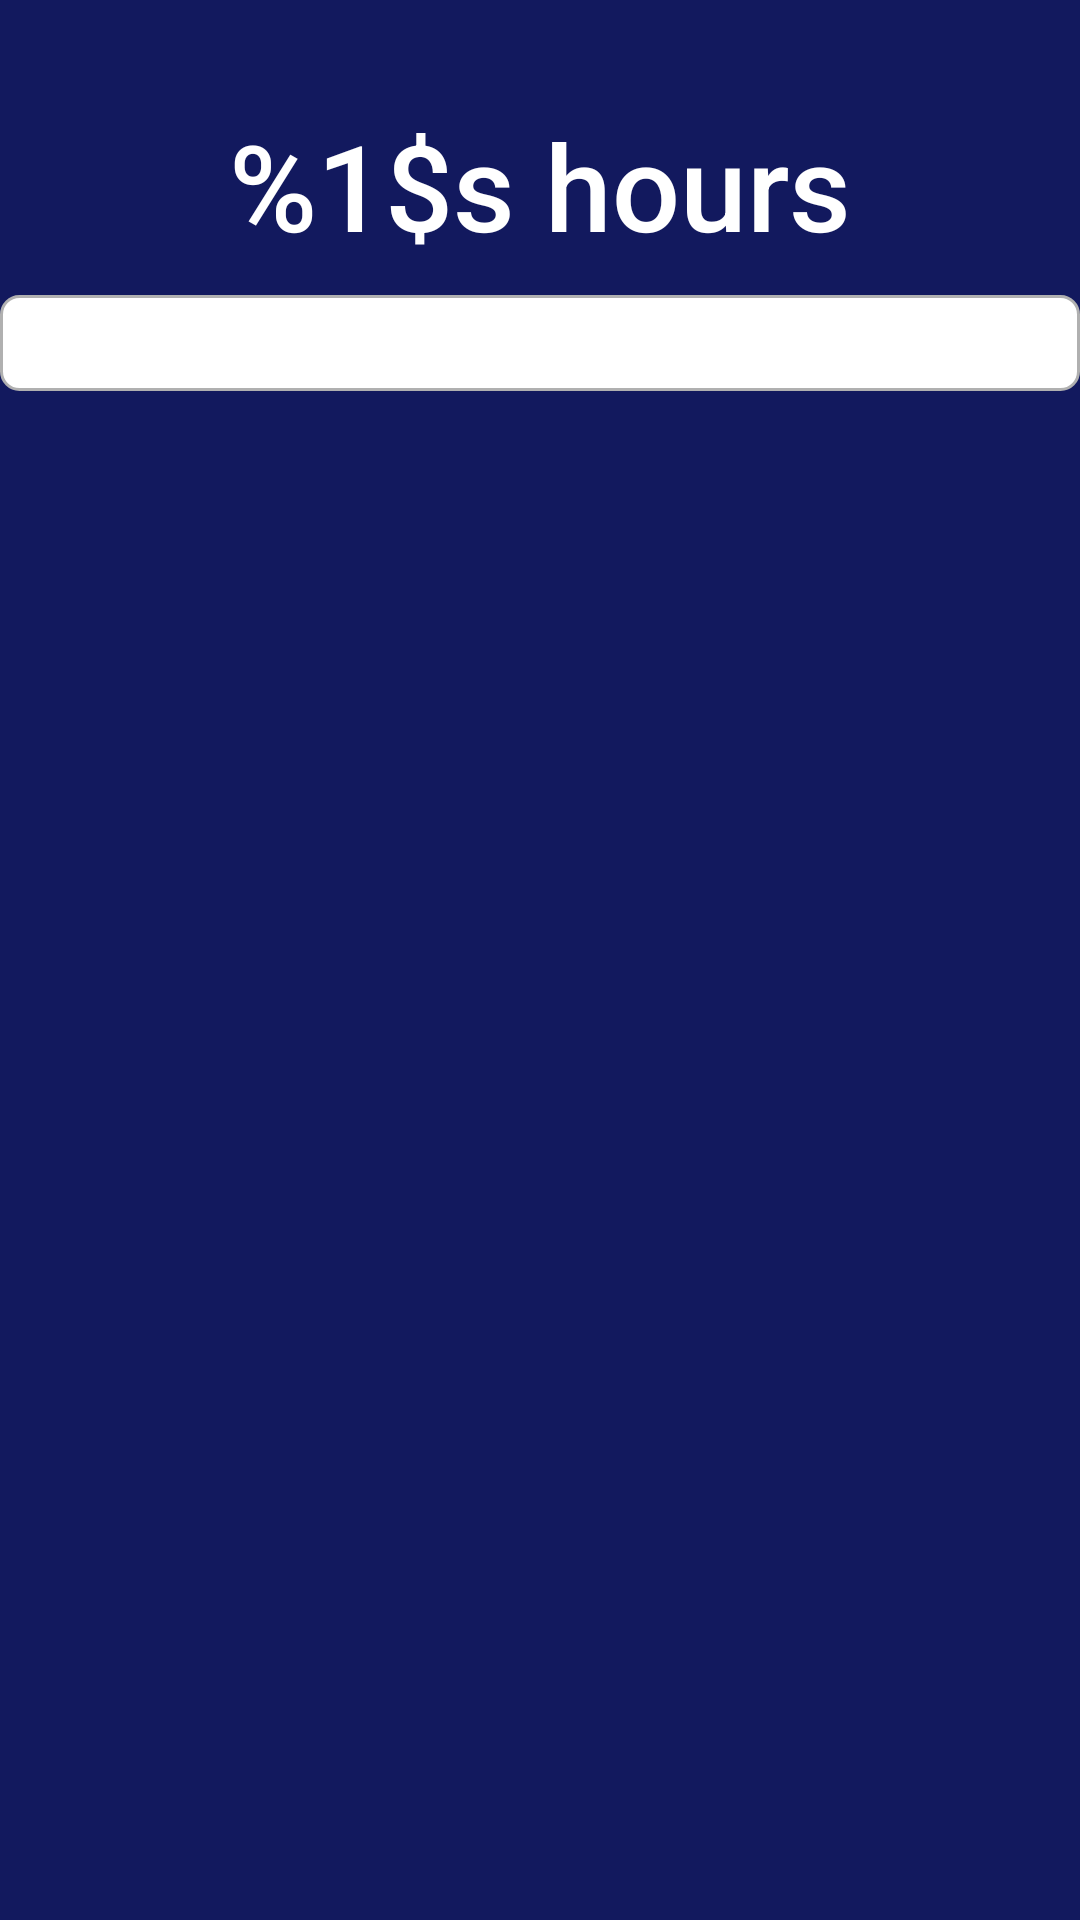

Android layout source for this screen:
<!-- AndroidManifest.xml: application theme Theme.DukaShare -->
<!-- res/layout/fragment_status.xml -->
<?xml version="1.0" encoding="utf-8"?>
<androidx.constraintlayout.widget.ConstraintLayout xmlns:android="http://schemas.android.com/apk/res/android"
    android:layout_width="match_parent"
    android:layout_height="match_parent"
    xmlns:tools="http://schemas.android.com/tools"
    xmlns:app="http://schemas.android.com/apk/res-auto"
    android:background="@color/primaryColor"
    tools:context=".DukaShare">

    <TextView
        android:id="@+id/tvHours"
        android:layout_width="match_parent"
        android:layout_height="wrap_content"
        app:layout_constraintTop_toTopOf="parent"
        app:layout_constraintBottom_toTopOf="@id/llHours"
        android:textColor="@color/secondaryLightColor"
        android:textSize="40sp"
        android:text="@string/hours"
        android:gravity="center"
        android:paddingTop="35dp"
        android:paddingBottom="10dp"
        android:fontFamily="sans-serif-medium"/>

    <LinearLayout
        android:id="@+id/llHours"
        android:layout_width="match_parent"
        android:layout_height="wrap_content"
        android:background="@drawable/rectangle_back"
        app:layout_constraintTop_toBottomOf="@id/tvHours">
        <ListView
            android:id="@+id/elvClosedRegistrations"
            android:layout_width="match_parent"
            android:layout_height="match_parent"
            android:layout_margin="16dp"
            />
    </LinearLayout>

</androidx.constraintlayout.widget.ConstraintLayout>
<!-- resources referenced by this layout -->
<resources>
  <color name="primaryColor">#12195e</color>
  <color name="secondaryLightColor">#ffffff</color>
  <!-- drawable rectangle_back (drawable) -->
  <shape xmlns:android="http://schemas.android.com/apk/res/android" android:shape="rectangle" >
      <solid android:color="@color/white" />
      <stroke android:width="1dip" android:color="@color/lightGrey"/>
      <corners android:radius="6dp"/>
  </shape>
  <string name="hours">%1$s hours</string>
  <style name="Theme.DukaShare" parent="Theme.MaterialComponents.DayNight.DarkActionBar">
          
          <item name="colorPrimary">@color/primaryColor</item>
          <item name="colorPrimaryVariant">@color/primaryLightColor</item>
          <item name="colorOnPrimary">@color/primaryTextColor</item>
          
          <item name="colorSecondary">@color/secondaryColor</item>
          <item name="colorSecondaryVariant">@color/secondaryLightColor</item>
          <item name="colorOnSecondary">@color/secondaryTextColor</item>
          
          <item name="android:statusBarColor" tools:targetApi="l">?attr/colorPrimaryVariant</item>
          
          <item name="colorButtonNormal">@color/lightGrey</item>
  
      </style>
  <color name="white">#FFFFFFFF</color>
  <color name="lightGrey">#B0B0B0</color>
  <color name="primaryLightColor">#46408c</color>
  <color name="primaryTextColor">#ffffff</color>
  <color name="secondaryColor">#f1f8e9</color>
  <color name="secondaryTextColor">#000000</color>
</resources>
